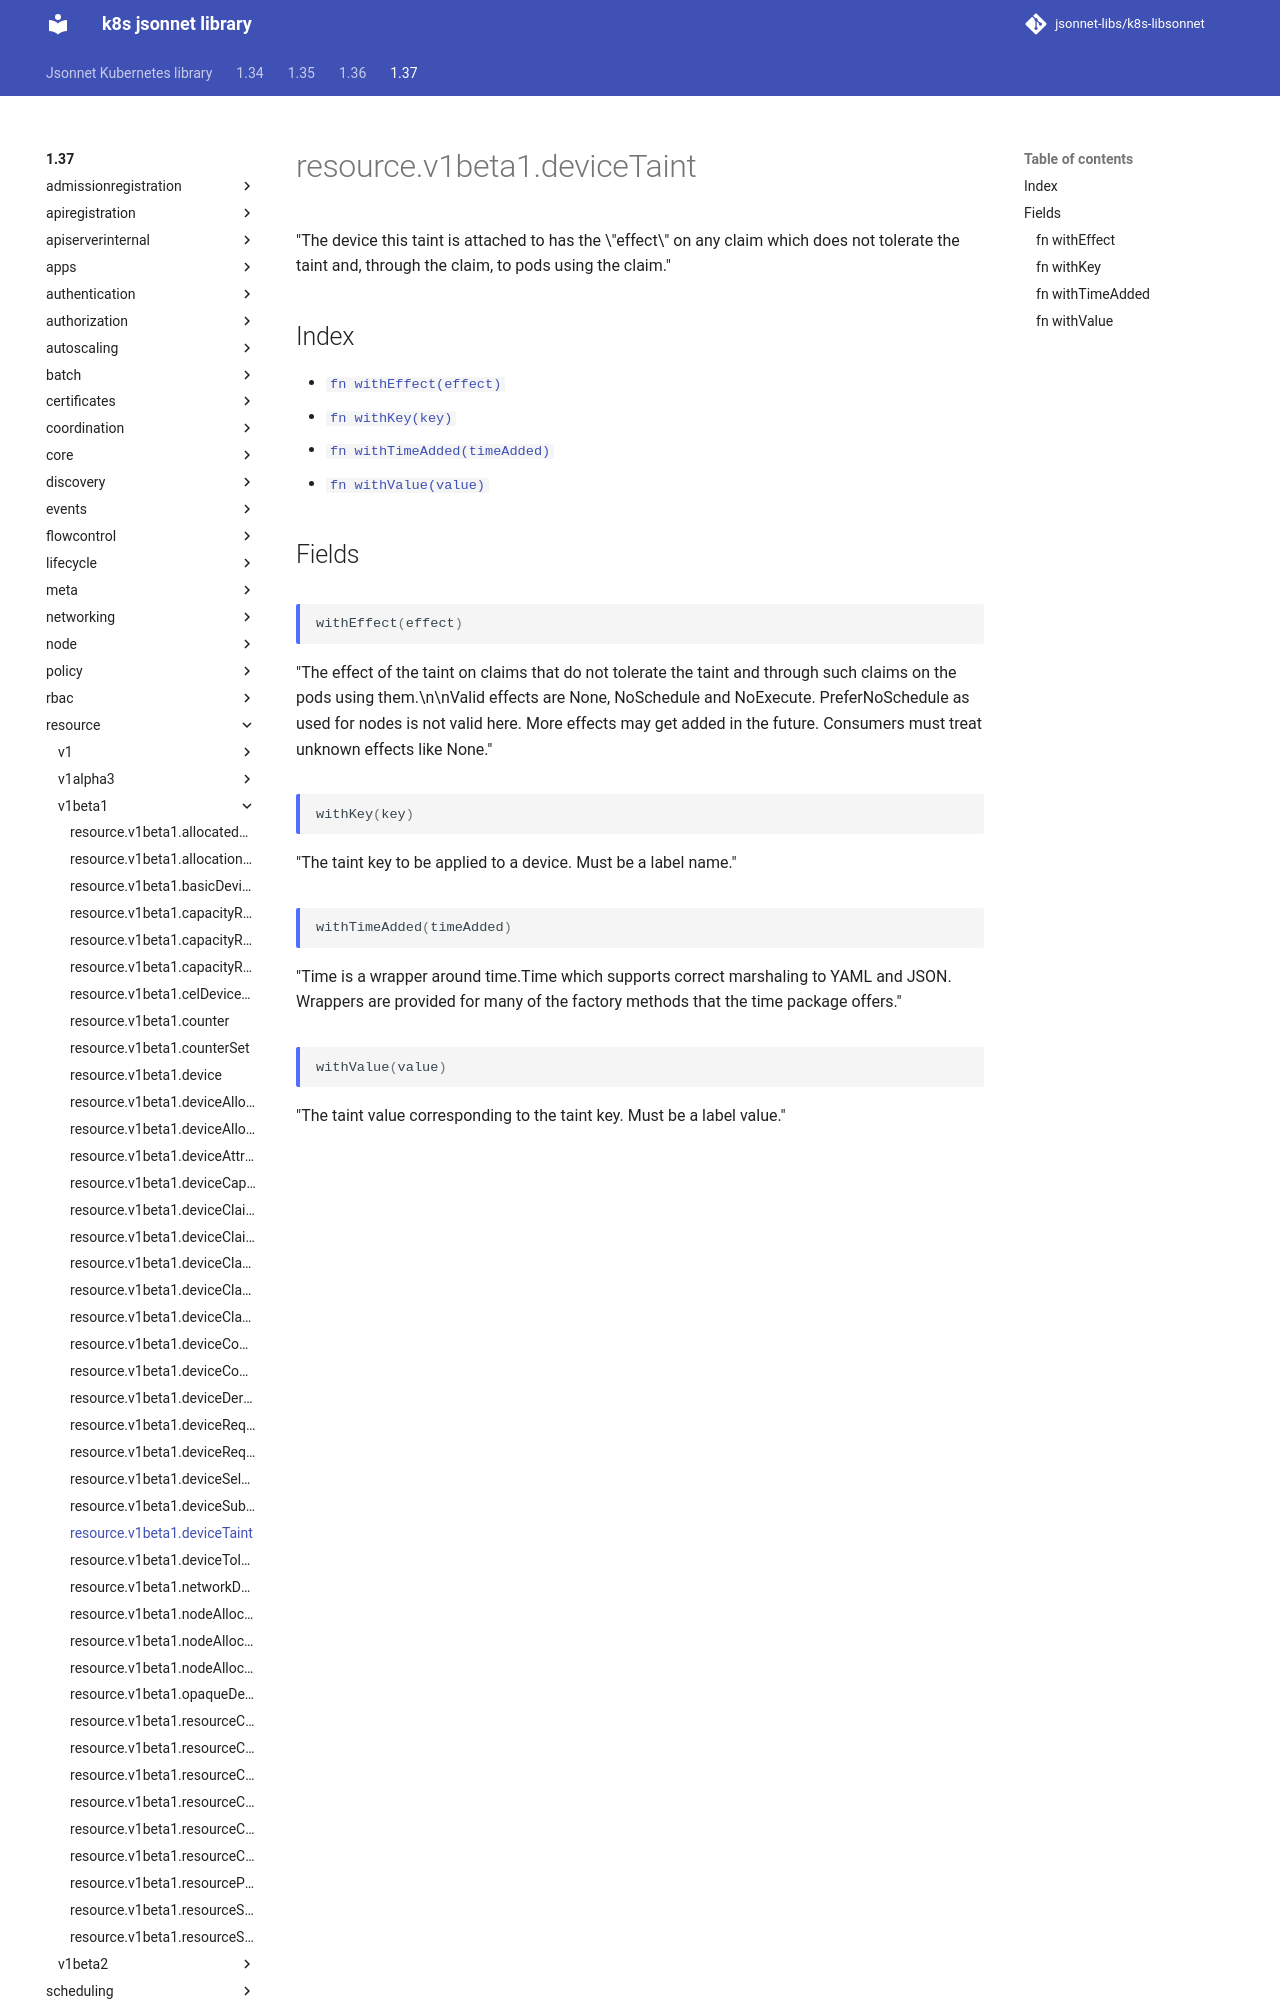

repository: jsonnet-libs/k8s-libsonnet · page: 1.37/resource/v1beta1/deviceTaint/index.html · generator: mkdocs

---
permalink: /1.37/resource/v1beta1/deviceTaint/
---

# resource.v1beta1.deviceTaint

"The device this taint is attached to has the \"effect\" on any claim which does not tolerate the taint and, through the claim, to pods using the claim."

## Index

* [`fn withEffect(effect)`](#fn-witheffect)
* [`fn withKey(key)`](#fn-withkey)
* [`fn withTimeAdded(timeAdded)`](#fn-withtimeadded)
* [`fn withValue(value)`](#fn-withvalue)

## Fields

### fn withEffect

```ts
withEffect(effect)
```

"The effect of the taint on claims that do not tolerate the taint and through such claims on the pods using them.\n\nValid effects are None, NoSchedule and NoExecute. PreferNoSchedule as used for nodes is not valid here. More effects may get added in the future. Consumers must treat unknown effects like None."

### fn withKey

```ts
withKey(key)
```

"The taint key to be applied to a device. Must be a label name."

### fn withTimeAdded

```ts
withTimeAdded(timeAdded)
```

"Time is a wrapper around time.Time which supports correct marshaling to YAML and JSON.  Wrappers are provided for many of the factory methods that the time package offers."
